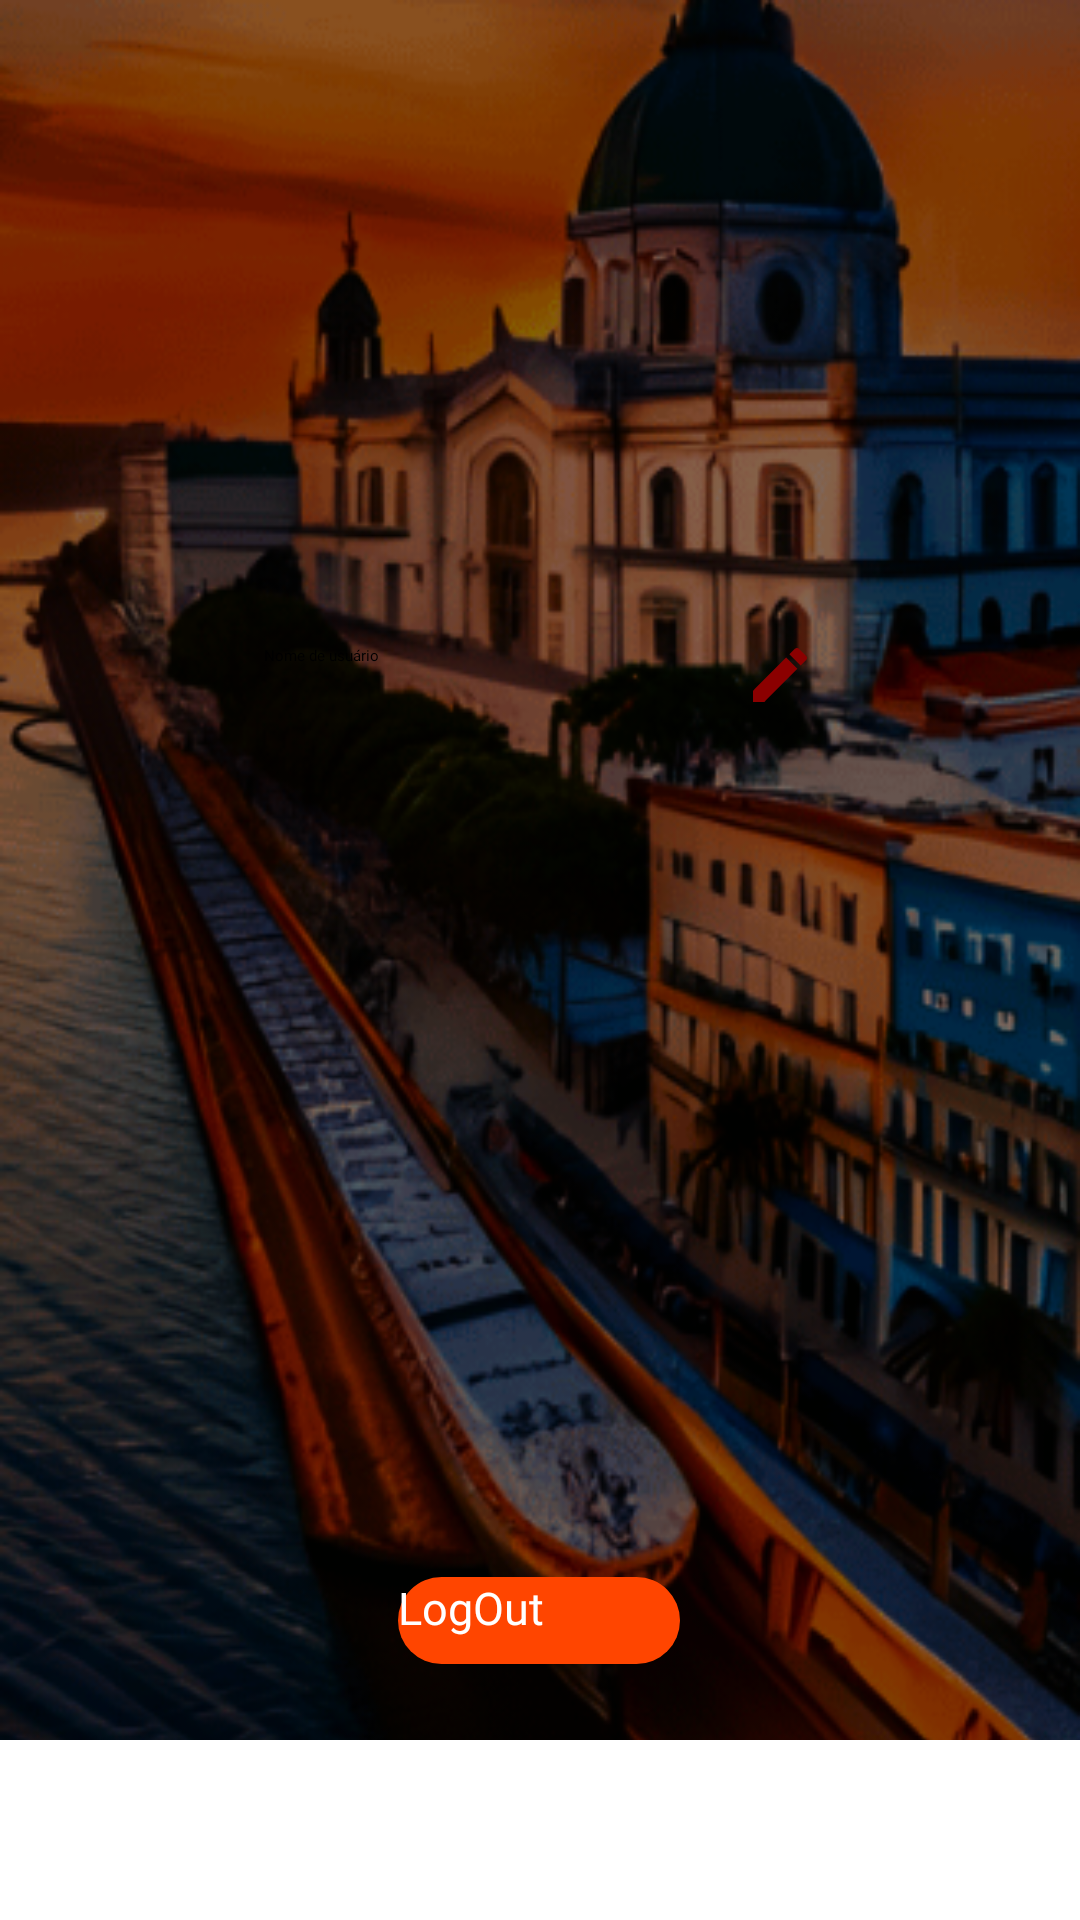

The Android layout XML behind this screen, and the referenced resources:
<!-- AndroidManifest.xml: application theme Theme.DemoApp -->
<!-- res/layout/activity_perfil.xml -->
<?xml version="1.0" encoding="utf-8"?>
<androidx.constraintlayout.widget.ConstraintLayout xmlns:android="http://schemas.android.com/apk/res/android"
    xmlns:app="http://schemas.android.com/apk/res-auto"
    xmlns:tools="http://schemas.android.com/tools"
    android:layout_width="match_parent"
    android:layout_height="match_parent"
    tools:context=".Perfil"
    android:background="@drawable/background">

    <ImageView
        android:id="@+id/imagePerfil"
        android:layout_width="130dp"
        android:layout_height="130dp"
        android:layout_marginTop="40dp"
        app:layout_constraintEnd_toEndOf="parent"
        app:layout_constraintStart_toStartOf="parent"
        app:layout_constraintTop_toTopOf="parent"
        app:srcCompat="@drawable/ic_person"/>

    <EditText
        android:id="@+id/pesquisar"
        style="@style/Pesquisar"
        android:layout_width="214dp"
        android:layout_height="50dp"
        android:layout_marginTop="200dp"
        android:drawableRight="@drawable/ic_edit"
        android:hint="Nome de usuário"
        android:textColorHint="@color/black"
        android:textColor="@color/black"
        android:fontFamily="@font/lato_light_italic"
        app:layout_constraintEnd_toEndOf="parent"
        app:layout_constraintStart_toStartOf="parent"
        app:layout_constraintTop_toTopOf="parent" />




    <ImageButton
        android:id="@+id/buttonHome"
        android:layout_width="150dp"
        android:layout_height="60dp"
        android:background="@color/white"
        app:layout_constraintBottom_toBottomOf="parent"
        app:layout_constraintEnd_toStartOf="@+id/buttonFavoritos"
        app:layout_constraintStart_toStartOf="parent"
        app:srcCompat="@drawable/ic_home" />

    <ImageButton
        android:id="@+id/buttonFavoritos"
        android:layout_width="150dp"
        android:layout_height="60dp"
        app:layout_constraintBottom_toBottomOf="parent"
        app:layout_constraintEnd_toStartOf="@+id/buttonPerfil"
        android:background="@color/white"
        app:layout_constraintStart_toEndOf="@+id/buttonHome"
        app:srcCompat="@drawable/ic_favorite" />

    <ImageButton
        android:id="@+id/buttonPerfil"
        android:layout_width="150dp"
        android:layout_height="60dp"
        android:background="@color/white"
        app:layout_constraintBottom_toBottomOf="parent"
        app:layout_constraintEnd_toEndOf="parent"
        app:layout_constraintStart_toEndOf="@+id/buttonFavoritos"
        app:srcCompat="@drawable/ic_person2"
        />

    <androidx.appcompat.widget.AppCompatButton
        android:id="@+id/buttonSair"
        style="@style/Button"
        android:layout_width="94dp"
        android:layout_height="29dp"
        android:layout_marginTop="250dp"
        android:background="@drawable/button"
        android:drawableRight="@drawable/ic_out"
        android:fontFamily="@font/fraunces_extrabold"
        android:text="LogOut"
        android:textSize="15dp"
        app:layout_constraintBottom_toTopOf="@+id/buttonFavoritos"
        app:layout_constraintEnd_toEndOf="parent"
        app:layout_constraintHorizontal_bias="0.498"
        app:layout_constraintStart_toStartOf="parent"
        app:layout_constraintTop_toBottomOf="@+id/pesquisar" />

</androidx.constraintlayout.widget.ConstraintLayout>
<!-- resources referenced by this layout -->
<resources>
  <color name="black">#FF000000</color>
  <color name="white">#FFFFFFFF</color>
  <!-- drawable background: png bitmap (drawable, 321752 bytes) -->
  <!-- drawable button (drawable) -->
  <?xml version="1.0" encoding="utf-8"?>
  <shape xmlns:android="http://schemas.android.com/apk/res/android">
  
      <solid android:color="@color/dark_orange"/>
      <corners android:radius="40dp"/>
  
  </shape>
  <!-- drawable ic_edit (drawable) -->
  <vector android:height="24dp" android:tint="#8b0000"
      android:viewportHeight="24" android:viewportWidth="24"
      android:width="24dp" xmlns:android="http://schemas.android.com/apk/res/android">
      <path android:fillColor="@android:color/white" android:pathData="M3,17.25V21h3.75L17.81,9.94l-3.75,-3.75L3,17.25zM20.71,7.04c0.39,-0.39 0.39,-1.02 0,-1.41l-2.34,-2.34c-0.39,-0.39 -1.02,-0.39 -1.41,0l-1.83,1.83 3.75,3.75 1.83,-1.83z"/>
  </vector>
  <!-- drawable ic_favorite (drawable) -->
  <vector android:height="24dp" android:tint="#8B0000"
      android:viewportHeight="24" android:viewportWidth="24"
      android:width="24dp" xmlns:android="http://schemas.android.com/apk/res/android">
      <path android:fillColor="@android:color/white" android:pathData="M12,17.27L18.18,21l-1.64,-7.03L22,9.24l-7.19,-0.61L12,2 9.19,8.63 2,9.24l5.46,4.73L5.82,21z"/>
  </vector>
  <!-- drawable ic_home (drawable) -->
  <vector android:height="24dp" android:tint="#8B0000"
      android:viewportHeight="24" android:viewportWidth="24"
      android:width="24dp" xmlns:android="http://schemas.android.com/apk/res/android">
      <path android:fillColor="@android:color/white" android:pathData="M10,20v-6h4v6h5v-8h3L12,3 2,12h3v8z"/>
  </vector>
  <!-- drawable ic_person2 (drawable) -->
  <vector android:height="24dp" android:tint="#8B0000"
      android:viewportHeight="24" android:viewportWidth="24"
      android:width="24dp" xmlns:android="http://schemas.android.com/apk/res/android">
      <path android:fillColor="@android:color/white" android:pathData="M12,2C6.48,2 2,6.48 2,12s4.48,10 10,10s10,-4.48 10,-10S17.52,2 12,2zM12,6c1.93,0 3.5,1.57 3.5,3.5S13.93,13 12,13s-3.5,-1.57 -3.5,-3.5S10.07,6 12,6zM12,20c-2.03,0 -4.43,-0.82 -6.14,-2.88C7.55,15.8 9.68,15 12,15s4.45,0.8 6.14,2.12C16.43,19.18 14.03,20 12,20z"/>
  </vector>
  <style name="Button">
          <item name="android:layout_width">match_parent</item>
          <item name="android:background">@drawable/button</item>
          <item name="android:layout_height">wrap_content</item>
          <item name="android:layout_marginLeft">50dp</item>
          <item name="android:layout_marginRight">50dp</item>
          <item name="android:textColor">@color/white</item>
          <item name="android:fontFamily">@font/lemon</item>
          <item name="android:textAllCaps">false</item>
      </style>
  <style name="Pesquisar">
          <item name="android:layout_width">match_parent</item>
          <item name="android:layout_height">wrap_content</item>
          <item name="android:background">@drawable/pesquisar</item>
          <item name="android:padding">15dp</item>
          <item name="android:layout_marginLeft">40dp</item>
          <item name="android:layout_marginRight">40dp</item>
      </style>
  <color name="dark_orange">#ff4500</color>
</resources>
